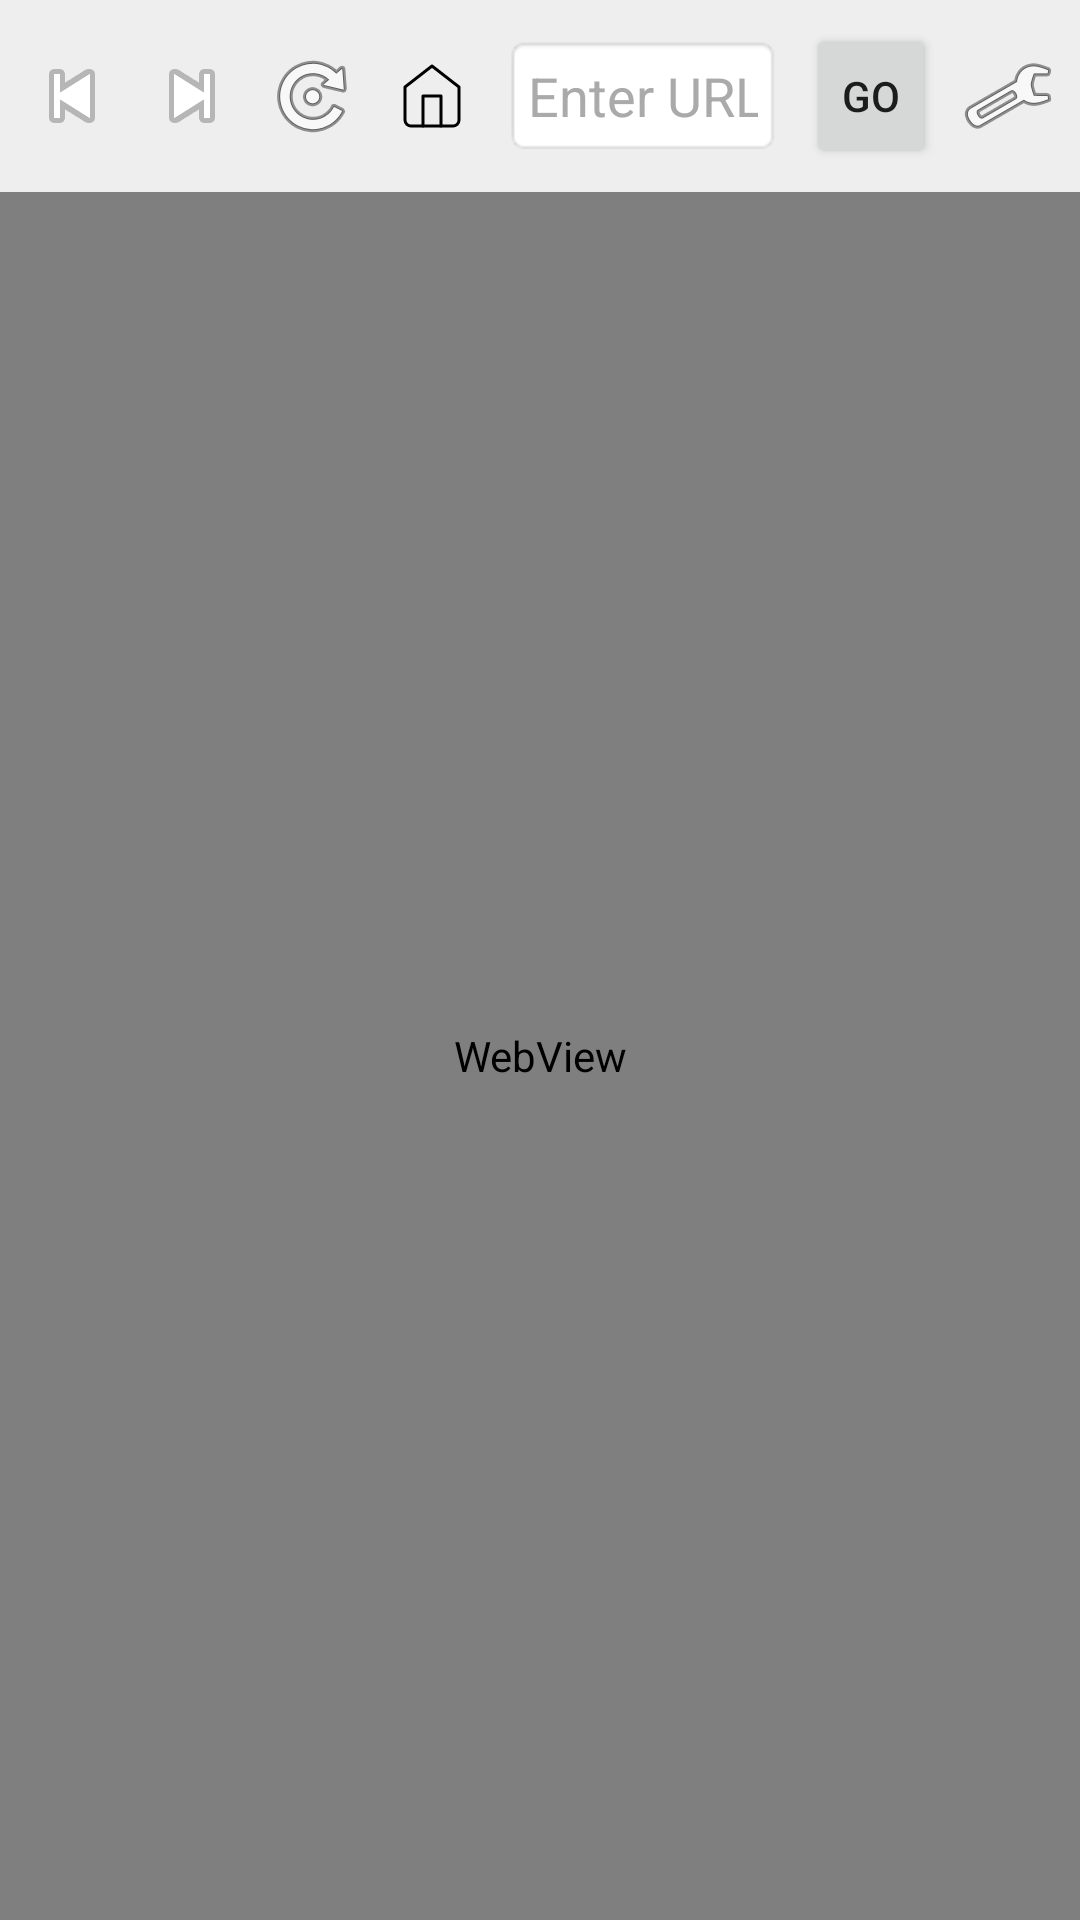

Here is an Android app screen rendered from its layout file. Give the layout XML and the strings, colors and styles it references.
<!-- AndroidManifest.xml: application theme android:Theme.Material.Light.NoActionBar -->
<!-- res/layout/activity_browser.xml -->
<?xml version="1.0" encoding="utf-8"?>
<LinearLayout xmlns:android="http://schemas.android.com/apk/res/android"
    android:layout_width="match_parent"
    android:layout_height="match_parent"
    android:orientation="vertical">

    
    <LinearLayout
        android:layout_width="match_parent"
        android:layout_height="wrap_content"
        android:orientation="horizontal"
        android:padding="8dp"
        android:background="#EEEEEE"
        android:gravity="center_vertical">

        <ImageButton
            android:id="@+id/btnBack"
            android:layout_width="32dp"
            android:layout_height="32dp"
            android:background="?attr/selectableItemBackgroundBorderless"
            android:src="@android:drawable/ic_media_previous"
            android:contentDescription="Back" />

        <ImageButton
            android:id="@+id/btnForward"
            android:layout_width="32dp"
            android:layout_height="32dp"
            android:layout_marginStart="8dp"
            android:background="?attr/selectableItemBackgroundBorderless"
            android:src="@android:drawable/ic_media_next"
            android:contentDescription="Forward" />

        <ImageButton
            android:id="@+id/btnRefresh"
            android:layout_width="32dp"
            android:layout_height="32dp"
            android:layout_marginStart="8dp"
            android:background="?attr/selectableItemBackgroundBorderless"
            android:src="@android:drawable/ic_menu_rotate"
            android:contentDescription="Refresh" />

        <ImageButton
            android:id="@+id/btnHome"
            android:layout_width="32dp"
            android:layout_height="32dp"
            android:layout_marginStart="8dp"
            android:background="?attr/selectableItemBackgroundBorderless"
            android:src="@drawable/ic_home"
            android:contentDescription="Home" />

        <EditText
            android:id="@+id/etUrl"
            android:layout_width="0dp"
            android:layout_height="wrap_content"
            android:layout_weight="1"
            android:layout_marginStart="8dp"
            android:layout_marginEnd="8dp"
            android:hint="Enter URL"
            android:inputType="textUri"
            android:imeOptions="actionGo"
            android:singleLine="true"
            android:background="@android:drawable/editbox_background"
            android:textColor="@android:color/black"
            android:textColorHint="@android:color/darker_gray"
            android:padding="8dp" />

        <Button
            android:id="@+id/btnGo"
            android:layout_width="wrap_content"
            android:layout_height="wrap_content"
            android:text="Go"
            android:minWidth="0dp"
            android:paddingHorizontal="12dp" />

        <ImageButton
            android:id="@+id/btnSettings"
            android:layout_width="32dp"
            android:layout_height="32dp"
            android:layout_marginStart="8dp"
            android:background="?attr/selectableItemBackgroundBorderless"
            android:src="@android:drawable/ic_menu_preferences"
            android:contentDescription="Settings" />

    </LinearLayout>

    <ProgressBar
        android:id="@+id/progressBar"
        style="?android:attr/progressBarStyleHorizontal"
        android:layout_width="match_parent"
        android:layout_height="4dp"
        android:indeterminate="false"
        android:max="100"
        android:visibility="gone" />

    <WebView
        android:id="@+id/webView"
        android:layout_width="match_parent"
        android:layout_height="match_parent" />

</LinearLayout>
<!-- resources referenced by this layout -->
<resources>
  <!-- drawable ic_home (drawable) -->
  <vector xmlns:android="http://schemas.android.com/apk/res/android"
      android:width="24dp"
      android:height="24dp"
      android:viewportWidth="24"
      android:viewportHeight="24">
      <path
          android:fillColor="@android:color/transparent"
          android:strokeColor="#FF000000"
          android:strokeWidth="1"
          android:strokeLineCap="round"
          android:strokeLineJoin="round"
          android:pathData="M3,9l9,-7l9,7v11a2,2 0,0 1,-2 2H5a2,2 0,0 1,-2 -2z"/>
      <path
          android:fillColor="@android:color/transparent"
          android:strokeColor="#FF000000"
          android:strokeWidth="1"
          android:strokeLineCap="round"
          android:strokeLineJoin="round"
          android:pathData="M9,22V12h6v10"/>
  </vector>
</resources>
